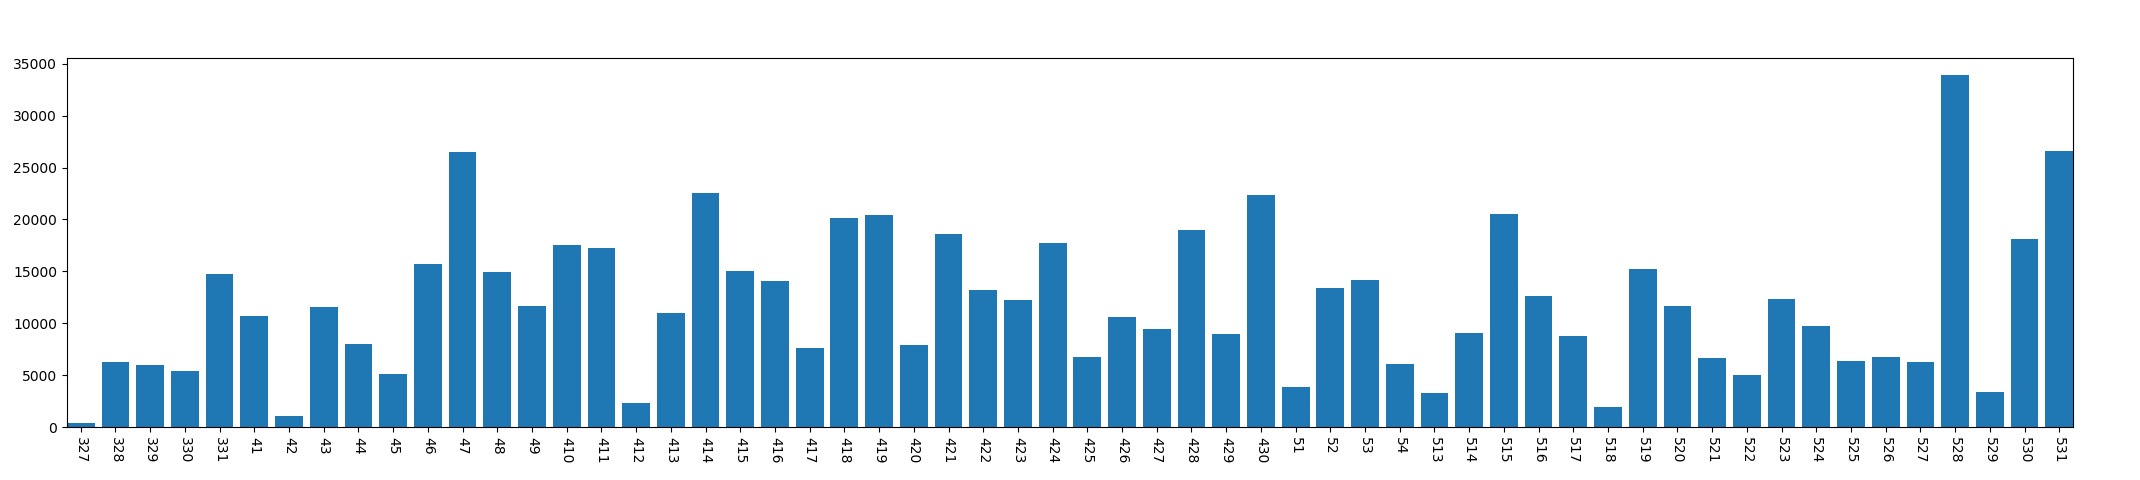

The data file committed next to this chart (first rows):
, year, mon, day, conversation_time
0, 2013, 3, 27, 414
1, 2013, 3, 28, 6236
2, 2013, 3, 29, 5971
3, 2013, 3, 30, 5456
4, 2013, 3, 31, 14718
5, 2013, 4, 1, 10744
6, 2013, 4, 2, 1042
7, 2013, 4, 3, 11586
8, 2013, 4, 4, 8027
9, 2013, 4, 5, 5124
10, 2013, 4, 6, 15680
11, 2013, 4, 7, 26510
12, 2013, 4, 8, 14938
13, 2013, 4, 9, 11713
14, 2013, 4, 10, 17496
15, 2013, 4, 11, 17286
16, 2013, 4, 12, 2287
17, 2013, 4, 13, 11030
18, 2013, 4, 14, 22536
19, 2013, 4, 15, 15075
20, 2013, 4, 16, 14107
21, 2013, 4, 17, 7638
22, 2013, 4, 18, 20148
23, 2013, 4, 19, 20434
24, 2013, 4, 20, 7920
25, 2013, 4, 21, 18577
26, 2013, 4, 22, 13236
27, 2013, 4, 23, 12282
28, 2013, 4, 24, 17732
29, 2013, 4, 25, 6760
30, 2013, 4, 26, 10610
31, 2013, 4, 27, 9469
32, 2013, 4, 28, 18949
33, 2013, 4, 29, 9017
34, 2013, 4, 30, 22397
35, 2013, 5, 1, 3836
36, 2013, 5, 2, 13431
37, 2013, 5, 3, 14127
38, 2013, 5, 4, 6112
39, 2013, 5, 13, 3279
40, 2013, 5, 14, 9064
41, 2013, 5, 15, 20572
42, 2013, 5, 16, 12679
43, 2013, 5, 17, 8770
44, 2013, 5, 18, 1958
45, 2013, 5, 19, 15218
46, 2013, 5, 20, 11630
47, 2013, 5, 21, 6638
48, 2013, 5, 22, 4995
49, 2013, 5, 23, 12374
50, 2013, 5, 24, 9708
51, 2013, 5, 25, 6351
52, 2013, 5, 26, 6780
53, 2013, 5, 27, 6324
54, 2013, 5, 28, 33894
55, 2013, 5, 29, 3418
56, 2013, 5, 30, 18169
57, 2013, 5, 31, 26597
